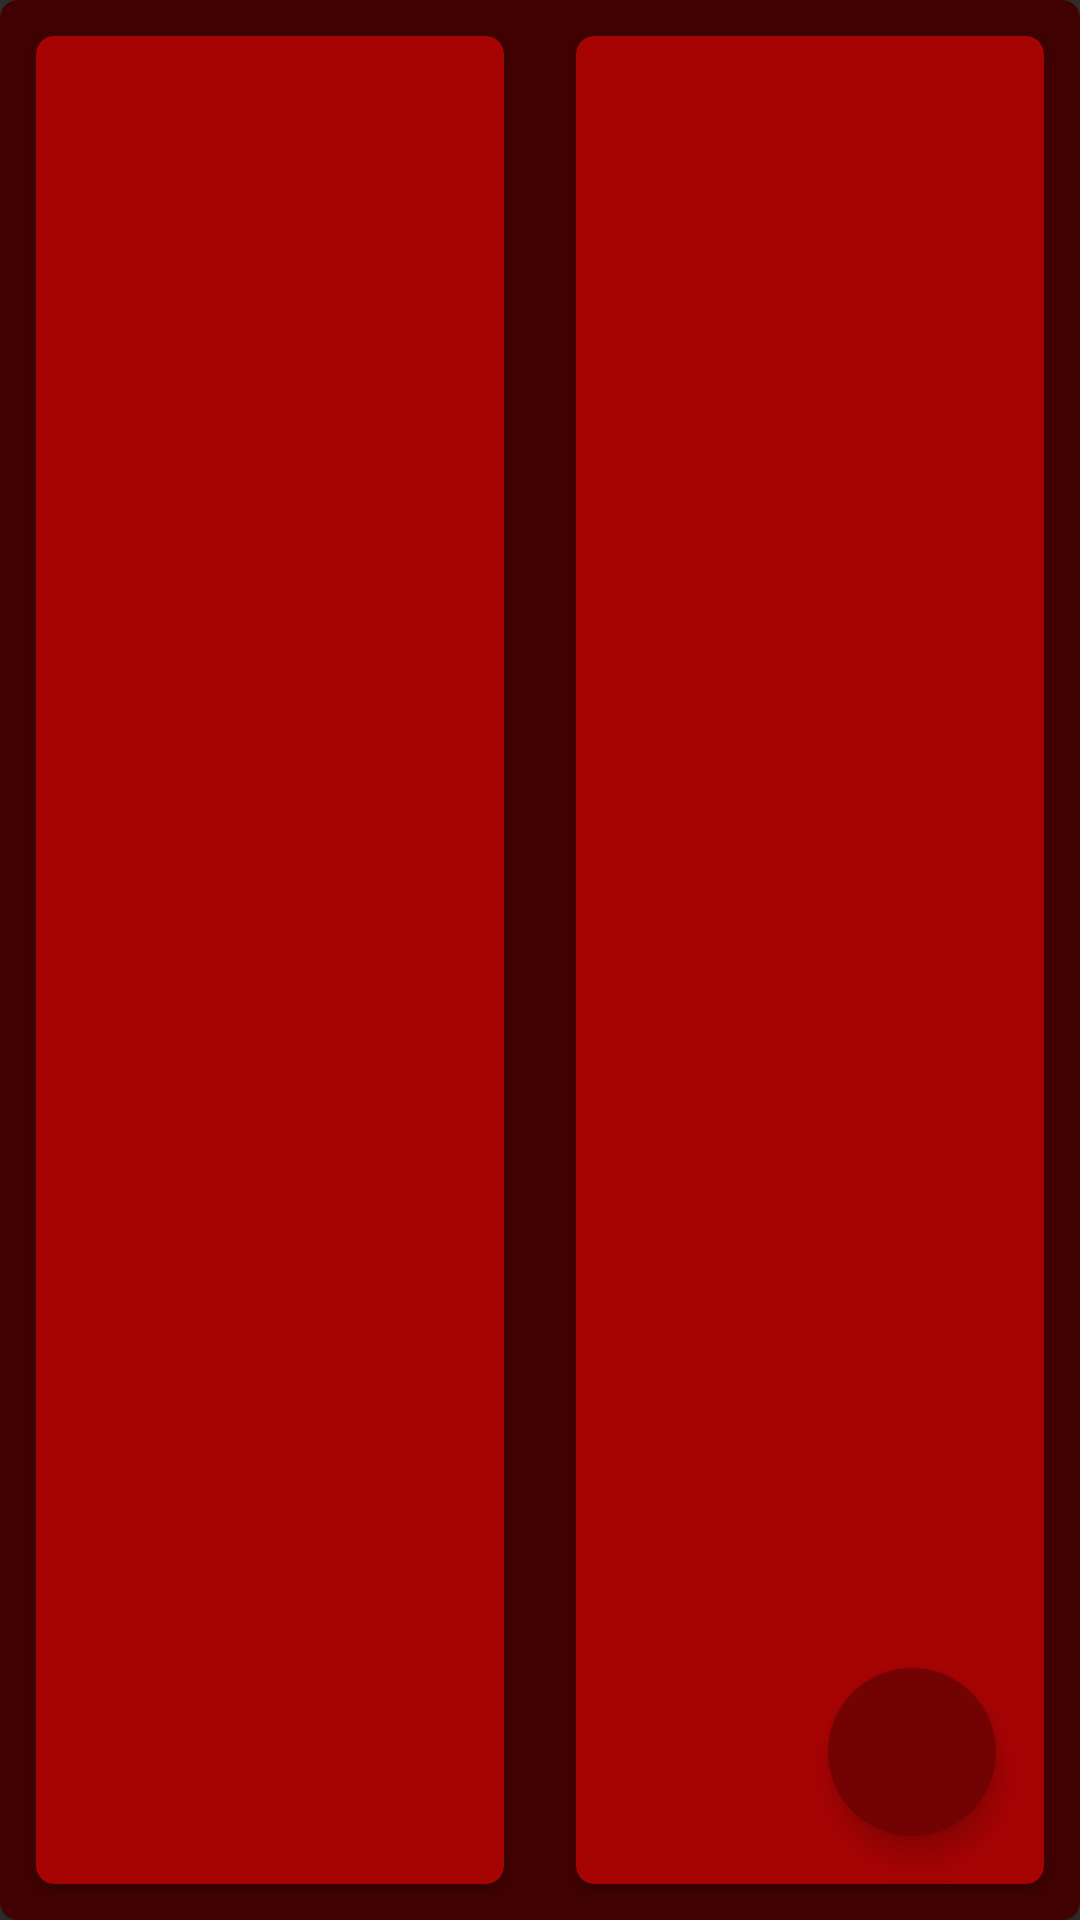

Here is an Android app screen rendered from its layout file. Give the layout XML and the strings, colors and styles it references.
<!-- AndroidManifest.xml: application theme AppTheme -->
<!-- res/layout/fragment__main.xml -->
<?xml version="1.0" encoding="utf-8"?>
<androidx.cardview.widget.CardView
    xmlns:android="http://schemas.android.com/apk/res/android"
    xmlns:app="http://schemas.android.com/apk/res-auto"
    xmlns:tools="http://schemas.android.com/tools"
    android:orientation="vertical"
    android:layout_width="match_parent"
    android:layout_height="match_parent"
    app:cardBackgroundColor="@color/Col1"

    app:cardCornerRadius="6dp"

    >

    <LinearLayout
        android:layout_width="match_parent"
        android:layout_height="match_parent"
        android:orientation="vertical"
        >

        <androidx.recyclerview.widget.RecyclerView
            android:id="@+id/RecyclerHistory"
            android:layout_width="match_parent"
            android:layout_height="wrap_content" />

        <LinearLayout
            android:layout_width="match_parent"
            android:layout_height="match_parent"
            android:orientation="horizontal"
            android:weightSum="2"
            >


            <androidx.cardview.widget.CardView
                android:layout_width="match_parent"
                android:layout_height="match_parent"
                app:cardBackgroundColor="@color/Col3"
                android:layout_margin="12dp"
                app:cardCornerRadius="6dp"
                android:layout_weight="1"
                >
                <androidx.constraintlayout.widget.ConstraintLayout
                    android:layout_width="match_parent"
                    android:layout_height="match_parent"
                    tools:context=".Ui.Fragment.Fragmentleft"
                    android:orientation="vertical"

                    >

                    



                    <androidx.recyclerview.widget.RecyclerView
                        android:id="@+id/RecyclerLeft"
                        android:layout_width="match_parent"
                        android:layout_height="match_parent"
                        tools:layout_editor_absoluteX="0dp"
                        tools:layout_editor_absoluteY="0dp" />


                </androidx.constraintlayout.widget.ConstraintLayout>

            </androidx.cardview.widget.CardView>

            <androidx.cardview.widget.CardView
                android:layout_width="match_parent"
                android:layout_height="match_parent"
                app:cardBackgroundColor="@color/Col3"
                android:layout_margin="12dp"
                app:cardCornerRadius="6dp"
                android:layout_weight="1"
                >
                <androidx.constraintlayout.widget.ConstraintLayout
                    android:layout_width="match_parent"
                    android:layout_height="match_parent"
                    tools:context=".Ui.Fragment.Fragmentleft"
                    android:orientation="vertical"
                    >

                    

                    <com.google.android.material.floatingactionbutton.FloatingActionButton
                        android:id="@+id/floatingButtonRight"
                        android:layout_width="wrap_content"
                        android:layout_height="wrap_content"
                        android:clickable="true"
                        android:src="@drawable/add"
                        app:layout_constraintBottom_toBottomOf="parent"
                        app:layout_constraintEnd_toEndOf="parent"
                        android:layout_margin="16dp"
                        android:backgroundTint="@color/Col2"
                        app:borderWidth="0dp"
                        />

                    <androidx.recyclerview.widget.RecyclerView
                        android:id="@+id/RecyclerRight"
                        android:layout_width="match_parent"
                        android:layout_height="match_parent" />


                </androidx.constraintlayout.widget.ConstraintLayout>

            </androidx.cardview.widget.CardView>






            <LinearLayout
                android:layout_width="00pt"
                android:layout_height="match_parent">


            </LinearLayout>






        </LinearLayout>
    </LinearLayout>



</androidx.cardview.widget.CardView>
<!-- resources referenced by this layout -->
<resources>
  <color name="Col1">#400101</color>
  <color name="Col2">#730202</color>
  <color name="Col3">#A60303</color>
  <style name="AppTheme" parent="Theme.AppCompat.NoActionBar">
          
          <item name="colorPrimary">@color/Col1</item>
          <item name="colorPrimaryDark">@color/Col2</item>
          <item name="colorAccent">@color/Col3</item>
      </style>
</resources>
